Labelled photos from "dataset_itr2", an image-classification folder in aarushshenoy/plant. The possible labels are: grape healthy, tomato late blight, tomato two-spotted spider mite, tomato target spot, tomato yellow leaf curl virus.

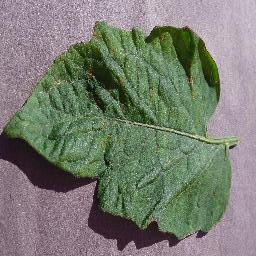
Label: tomato target spot

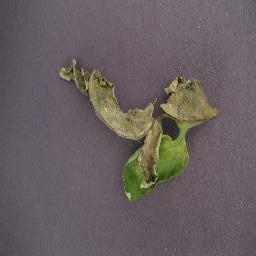
Label: tomato late blight

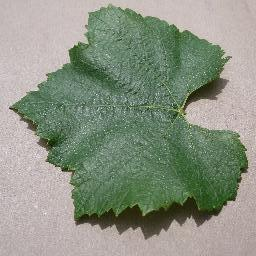
Label: grape healthy

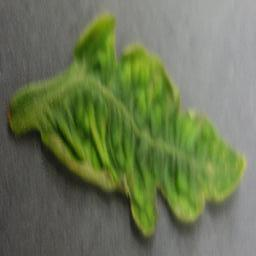
Label: tomato yellow leaf curl virus

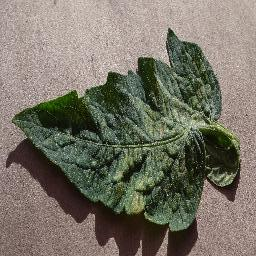
Label: tomato two-spotted spider mite

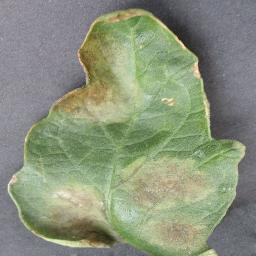
Label: tomato late blight
